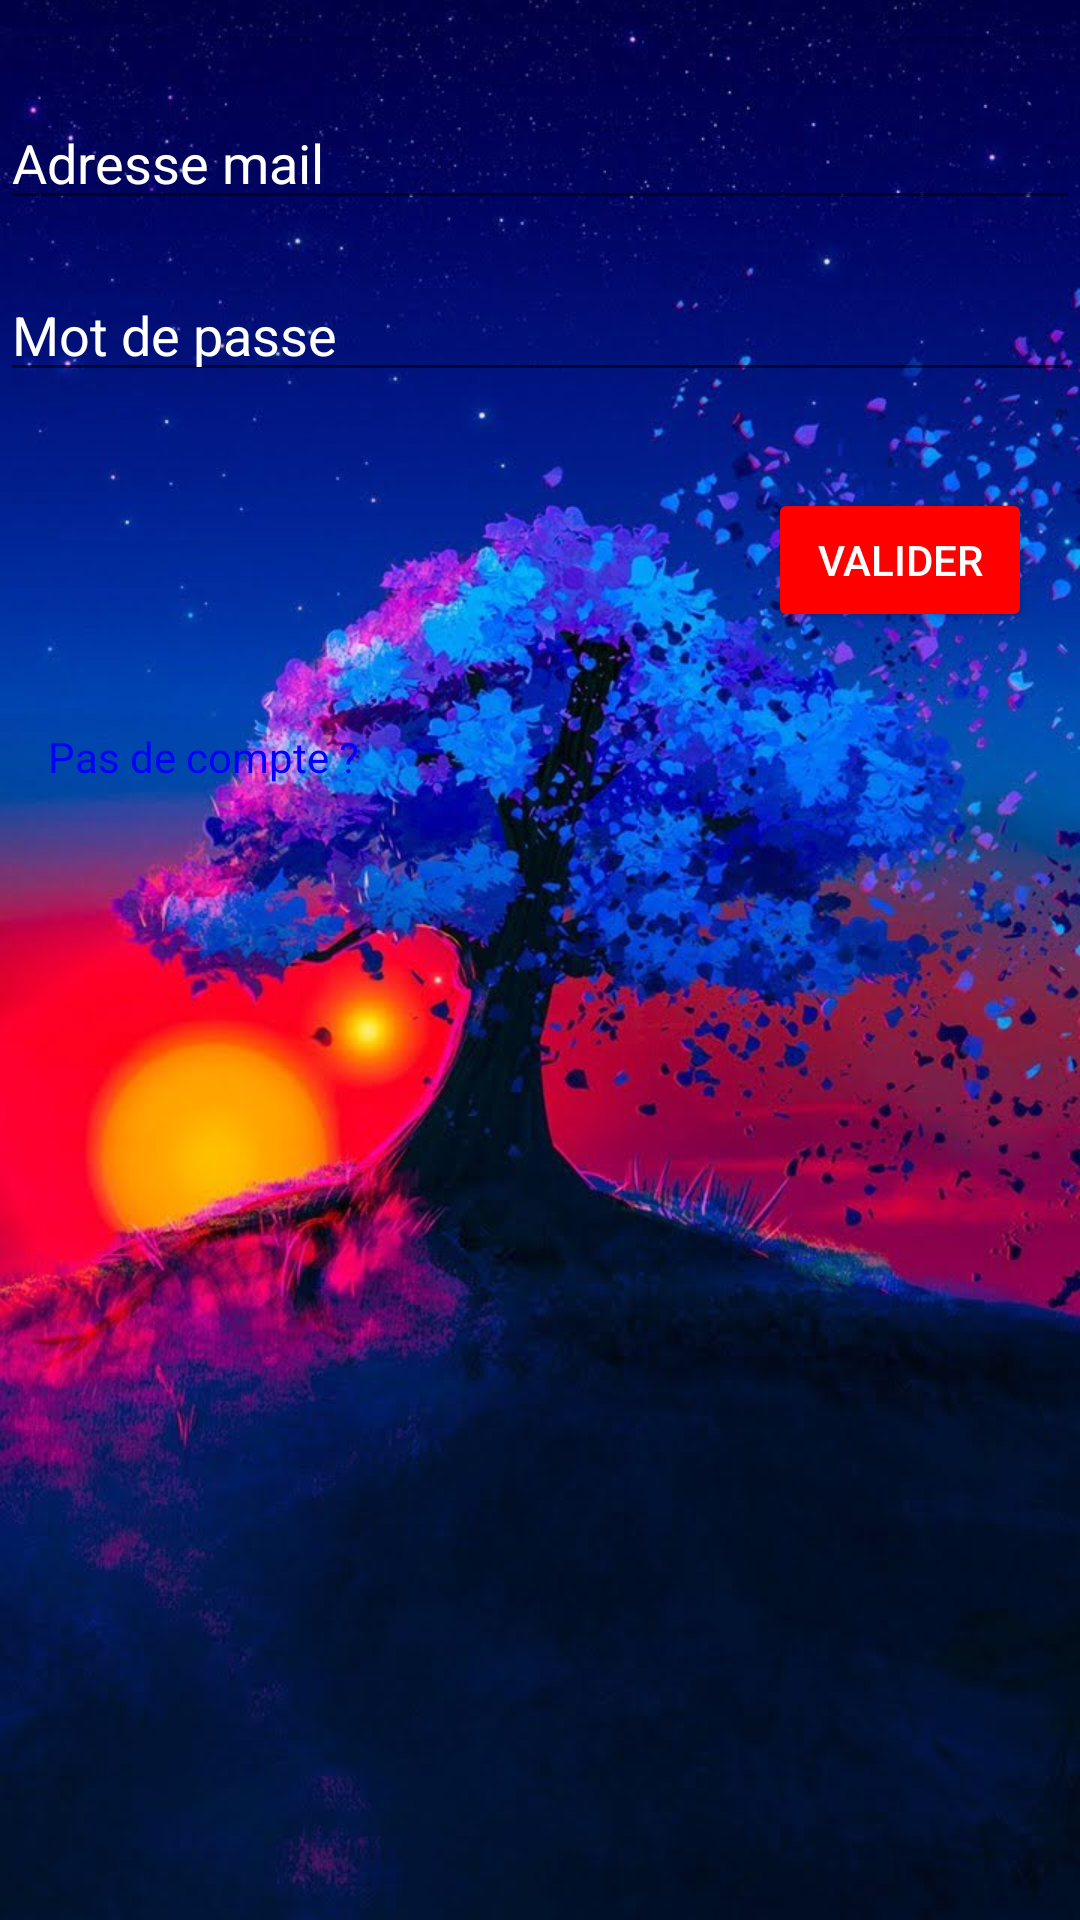

Reconstruct the res/layout file that produces this screen, plus the resources it refers to.
<!-- AndroidManifest.xml: activity theme Theme.Arosaje -->
<!-- res/layout/activity_login.xml -->
<?xml version="1.0" encoding="utf-8"?>
<RelativeLayout xmlns:android="http://schemas.android.com/apk/res/android"
    android:layout_width="match_parent"
    android:layout_height="match_parent"
    android:background="@drawable/login_background">

    <EditText
        android:id="@+id/editTextEmail"
        android:layout_width="match_parent"
        android:layout_height="wrap_content"
        android:layout_marginTop="32dp"
        android:layout_centerHorizontal="true"
        android:hint="Adresse mail"
        android:inputType="text"
        android:textColor="@android:color/white"
        android:textColorHint="@android:color/white" />

    <EditText
        android:id="@+id/editTextPassword"
        android:layout_width="match_parent"
        android:layout_height="wrap_content"
        android:layout_below="@id/editTextEmail"
        android:layout_centerHorizontal="true"
        android:layout_marginTop="16dp"
        android:hint="Mot de passe"
        android:inputType="textPassword"
        android:textColor="@android:color/white"
        android:textColorHint="@android:color/white" />

    <Button
        android:id="@+id/buttonSubmit"
        android:layout_width="wrap_content"
        android:layout_height="wrap_content"
        android:layout_below="@id/editTextPassword"
        android:layout_alignParentEnd="true"
        android:layout_marginTop="32dp"
        android:layout_marginEnd="16dp"
        android:text="Valider"
        android:textColor="@android:color/white"
        android:backgroundTint="#FF0000" />

    <TextView
        android:id="@+id/textViewNoAccount"
        android:layout_width="wrap_content"
        android:layout_height="wrap_content"
        android:layout_below="@id/buttonSubmit"
        android:layout_alignParentStart="true"
        android:layout_marginTop="32dp"
        android:layout_marginStart="16dp"
        android:text="Pas de compte ?"
        android:textColor="@color/blue"
        android:clickable="true"
        android:onClick="goToSignActivity" />

</RelativeLayout>
<!-- resources referenced by this layout -->
<resources>
  <color name="blue">#0000FF</color>
  <!-- drawable login_background: jpg bitmap (drawable, 94931 bytes) -->
  <style name="Theme.Arosaje" parent="Theme.MaterialComponents.DayNight.NoActionBar">
          
          <item name="colorPrimary">@color/purple_500</item>
          <item name="colorPrimaryVariant">@color/purple_700</item>
          <item name="colorOnPrimary">@color/white</item>
          
          <item name="colorSecondary">@color/teal_200</item>
          <item name="colorSecondaryVariant">@color/teal_700</item>
          <item name="colorOnSecondary">@color/black</item>
          
          <item name="android:statusBarColor">?attr/colorPrimaryVariant</item>
          
      </style>
  <color name="purple_500">#FF6200EE</color>
  <color name="purple_700">#FF3700B3</color>
  <color name="white">#FFFFFFFF</color>
  <color name="teal_200">#FF03DAC5</color>
  <color name="teal_700">#FF018786</color>
  <color name="black">#FF000000</color>
</resources>
